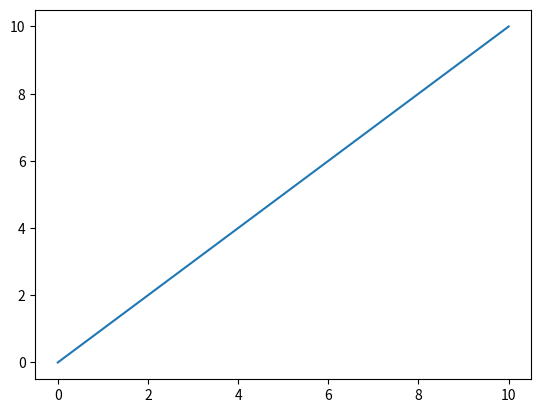

Source code (Python):
import numpy as np
import matplotlib.pyplot as plt

def lerp(p1,p2,n):
    interpolated_points = np.ndarray((n+1,2))
    
    xseparation = (p1[0] + p2[0]) / n
    yseparation = (p1[1] + p2[1]) / n

    initialx = p1[0]
    initialy = p1[1]
    for i in range (n+1):
        newx = initialx+(i*xseparation)
        newy = initialy+(i*yseparation)
        interpolated_points[i] = [newx,newy]
    
    return interpolated_points

p1 = [0,0]
p2 = [10,10]
n = 5

points = lerp(p1,p2,n)
plt.plot(points[:,0],points[:,1])
plt.show()
